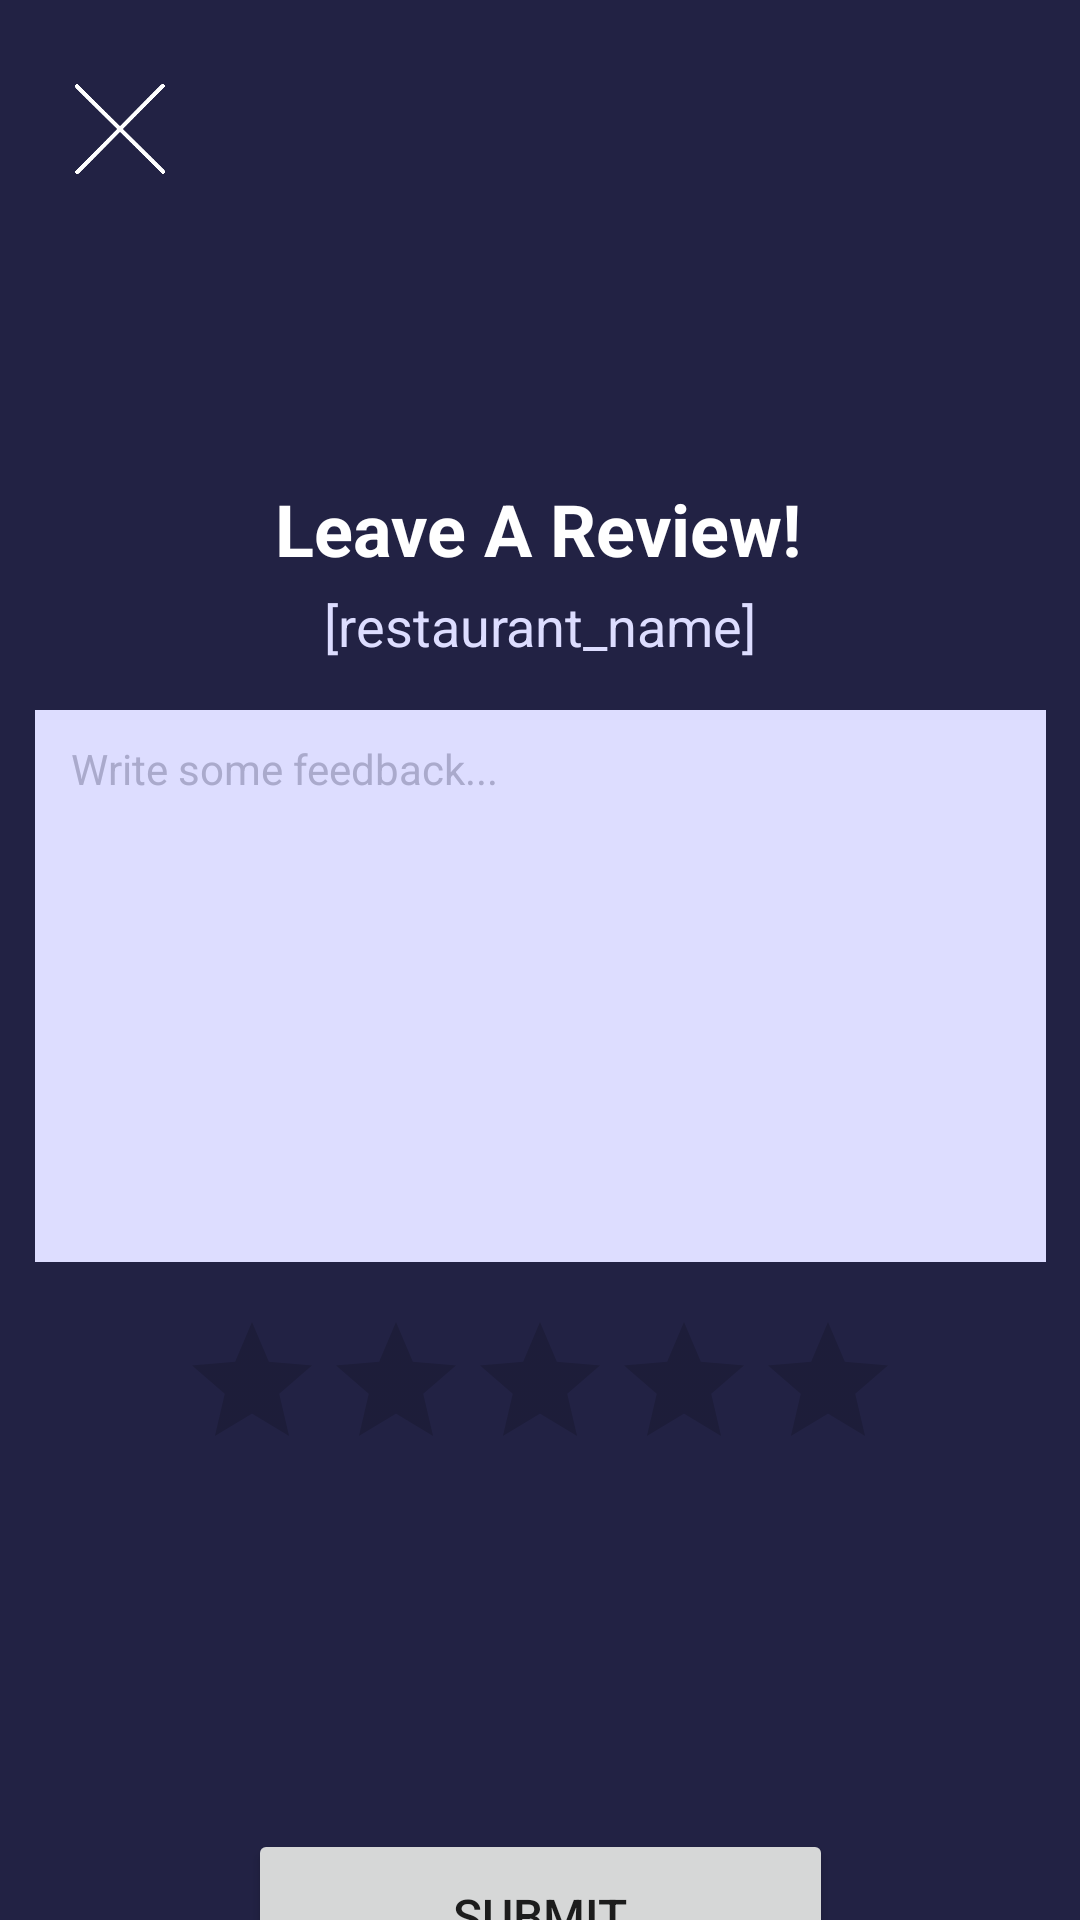

Layout XML and referenced resources for this Android screen:
<!-- AndroidManifest.xml: application theme Theme.ANDEMUNCH -->
<!-- res/layout/new_review.xml -->
<?xml version="1.0" encoding="utf-8"?>
<androidx.constraintlayout.widget.ConstraintLayout xmlns:android="http://schemas.android.com/apk/res/android"
    xmlns:app="http://schemas.android.com/apk/res-auto"
    xmlns:tools="http://schemas.android.com/tools"
    android:layout_width="match_parent"
    android:layout_height="match_parent"
    android:background="@color/bgColor">

    <ImageButton
        android:id="@+id/cancelReviewBtn"
        android:layout_width="30dp"
        android:layout_height="30dp"
        android:layout_marginTop="28dp"
        android:background="@null"
        android:scaleType="centerInside"
        app:layout_constraintEnd_toEndOf="parent"
        app:layout_constraintHorizontal_bias="0.076"
        app:layout_constraintStart_toStartOf="parent"
        app:layout_constraintTop_toTopOf="parent"
        app:srcCompat="@drawable/cancel" />

    <TextView
        android:id="@+id/textView4"
        android:layout_width="wrap_content"
        android:layout_height="wrap_content"
        android:layout_marginTop="160dp"
        android:text="Leave A Review!"
        android:textStyle="bold"
        android:textColor="@color/white"
        android:textSize="24dp"
        app:layout_constraintEnd_toEndOf="parent"
        app:layout_constraintHorizontal_bias="0.497"
        app:layout_constraintStart_toStartOf="parent"
        app:layout_constraintTop_toTopOf="parent" />

    <TextView
        android:id="@+id/restaurantName"
        android:layout_width="wrap_content"
        android:layout_height="wrap_content"
        android:layout_marginTop="4dp"
        android:text="[restaurant_name]"
        android:textColor="@color/almostWhite"
        android:textSize="18sp"
        app:layout_constraintEnd_toEndOf="parent"
        app:layout_constraintStart_toStartOf="parent"
        app:layout_constraintTop_toBottomOf="@+id/textView4" />

    <EditText
        android:id="@+id/feedbackInput"
        android:layout_width="337dp"
        android:layout_height="184dp"
        android:layout_marginTop="16dp"
        android:background="@color/almostWhite"
        android:textColor="@color/black"
        android:textColorHint="@color/grey"
        android:ems="10"
        android:gravity="start|top"
        android:hint="Write some feedback..."
        android:inputType="textMultiLine"
        android:paddingHorizontal="12sp"
        android:paddingVertical="10sp"
        android:textSize="14sp"
        app:layout_constraintEnd_toEndOf="parent"
        app:layout_constraintStart_toStartOf="parent"
        app:layout_constraintTop_toBottomOf="@+id/restaurantName" />

    <RatingBar
        android:id="@+id/ratingBar"
        android:layout_width="wrap_content"
        android:layout_height="wrap_content"
        android:layout_marginTop="16dp"
        app:layout_constraintEnd_toEndOf="parent"
        app:layout_constraintStart_toStartOf="parent"
        android:progressTint="@color/yellow"
        android:numStars="5"
        android:stepSize="0.5"
        app:layout_constraintTop_toBottomOf="@+id/feedbackInput" />

    <Button
        android:id="@+id/postReviewBtn"
        android:layout_width="195dp"
        android:layout_height="58dp"
        android:layout_marginTop="116dp"
        android:text="Submit"
        android:textSize="16sp"
        app:layout_constraintEnd_toEndOf="parent"
        app:layout_constraintStart_toStartOf="parent"
        app:layout_constraintTop_toBottomOf="@+id/ratingBar" />

</androidx.constraintlayout.widget.ConstraintLayout>
<!-- resources referenced by this layout -->
<resources>
  <color name="almostWhite">#DDDDFF</color>
  <color name="bgColor">#FF222244</color>
  <color name="black">#FF000000</color>
  <color name="grey">#AAAACC</color>
  <color name="white">#FFFFFFFF</color>
  <color name="yellow">#FFC72C</color>
  <!-- drawable cancel: png bitmap (drawable, 16582 bytes) -->
  <style name="Theme.ANDEMUNCH" parent="Theme.MaterialComponents.DayNight.NoActionBar">
          
          <item name="colorPrimary">@color/pink</item>
          <item name="colorPrimaryVariant">@color/green</item>
          <item name="colorOnPrimary">@color/white</item>
          
          <item name="colorSecondary">@color/teal_200</item>
          <item name="colorSecondaryVariant">@color/teal_700</item>
          <item name="colorOnSecondary">@color/black</item>
          
          <item name="android:statusBarColor">?attr/colorPrimaryVariant</item>
          
      </style>
  <color name="pink">#FF00C7</color>
  <color name="green">#00FF66</color>
  <color name="teal_200">#FF03DAC5</color>
  <color name="teal_700">#FF018786</color>
</resources>
